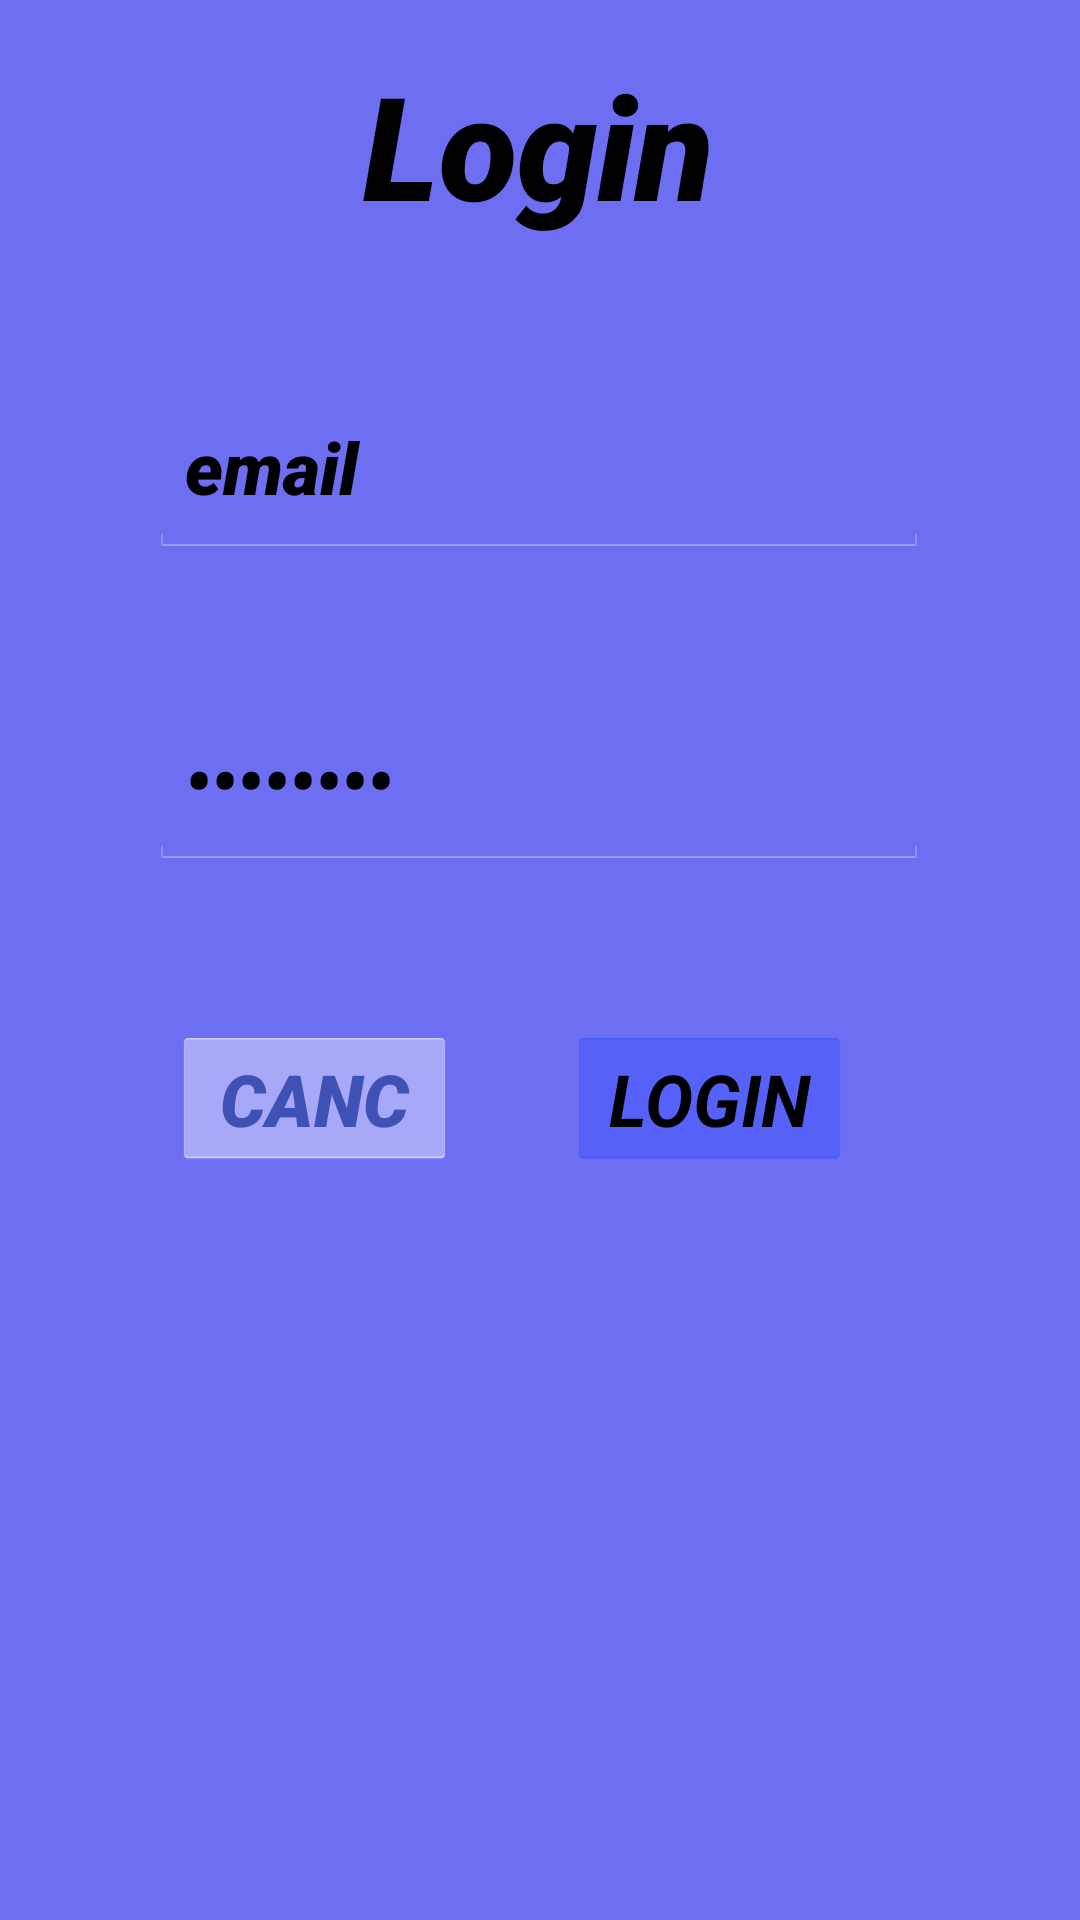

Layout XML and referenced resources for this Android screen:
<!-- AndroidManifest.xml: application theme android:Theme.Holo.Light.NoActionBar.Fullscreen -->
<!-- res/layout/fragment_01_login.xml -->
<?xml version="1.0" encoding="utf-8"?>
<androidx.constraintlayout.widget.ConstraintLayout xmlns:android="http://schemas.android.com/apk/res/android"
	xmlns:app="http://schemas.android.com/apk/res-auto"
	xmlns:tools="http://schemas.android.com/tools"
	android:id="@+id/cl_login"
	android:layout_width="match_parent"
	android:layout_height="match_parent">
	
	<View
		android:id="@+id/login_view"
		android:layout_width="wrap_content"
		android:layout_height="wrap_content"
		android:background="#6E6EF3"
		android:textAlignment="gravity"
		android:textDirection="inherit"
		app:layout_constraintBottom_toBottomOf="parent"
		app:layout_constraintEnd_toEndOf="parent"
		app:layout_constraintHorizontal_bias="0.0"
		app:layout_constraintStart_toStartOf="parent"
		app:layout_constraintTop_toTopOf="parent"
		app:layout_constraintVertical_bias="1.0" />
	
	<TextView
		android:id="@+id/tv_login"
		android:layout_width="161dp"
		android:layout_height="70dp"
		android:layout_marginTop="16dp"
		android:backgroundTint="#FFFFFF"
		android:fontFamily="sans-serif-black"
		android:text="@string/login"
		android:textAlignment="center"
		android:textColor="@color/black"
		android:textSize="48sp"
		android:textStyle="bold|italic"
		app:autoSizeTextType="none"
		app:layout_constraintEnd_toEndOf="@+id/login_view"
		app:layout_constraintHorizontal_bias="0.498"
		app:layout_constraintStart_toStartOf="@+id/login_view"
		app:layout_constraintTop_toTopOf="parent" />
	
	<EditText
		android:id="@+id/editTextTextEmailAddress"
		android:layout_width="260dp"
		android:layout_height="60dp"
		android:layout_marginTop="40dp"
		android:autofillHints=""
		android:backgroundTint="#FFFFFF"
		android:ems="10"
		android:fontFamily="sans-serif-black"
		android:hint="@string/fui_email_hint"
		android:inputType="textEmailAddress"
		android:text="@string/email"
		android:textColor="@color/black"
		android:textSize="24sp"
		android:textStyle="bold|italic"
		app:layout_constraintEnd_toEndOf="@+id/login_view"
		app:layout_constraintHorizontal_bias="0.497"
		app:layout_constraintStart_toStartOf="@+id/login_view"
		app:layout_constraintTop_toBottomOf="@+id/tv_login" />
	
	<EditText
		android:id="@+id/editTextTextPassword"
		android:layout_width="260dp"
		android:layout_height="60dp"
		android:layout_marginTop="44dp"
		android:autofillHints=""
		android:backgroundTint="#FFFFFF"
		android:ems="10"
		android:fontFamily="sans-serif-black"
		android:hint="@string/fui_password_hint"
		android:inputType="textPassword"
		android:text="@string/password"
		android:textColor="@color/black"
		android:textSize="24sp"
		android:textStyle="bold|italic"
		app:layout_constraintEnd_toEndOf="@+id/login_view"
		app:layout_constraintHorizontal_bias="0.497"
		app:layout_constraintStart_toStartOf="@+id/login_view"
		app:layout_constraintTop_toBottomOf="@+id/editTextTextEmailAddress"
		tools:ignore="TextContrastCheck" />
	
	<ImageView
		android:id="@+id/iv_login"
		android:layout_width="335dp"
		android:layout_height="222dp"
		android:layout_marginBottom="28dp"
		android:contentDescription="@string/dogName61"
		app:layout_constraintBottom_toBottomOf="parent"
		app:layout_constraintEnd_toEndOf="@+id/login_btn"
		app:layout_constraintHorizontal_bias="0.563"
		app:layout_constraintStart_toStartOf="@+id/cancel_btn_login"
		app:layout_constraintTop_toBottomOf="@+id/login_btn"
		app:layout_constraintVertical_bias="1.0"
		app:srcCompat="@drawable/cane_corso"
		tools:ignore="ImageContrastCheck" />
	
	<Button
		android:id="@+id/login_btn"
		android:layout_width="95dp"
		android:layout_height="48dp"
		android:layout_marginTop="52dp"
		android:layout_marginEnd="76dp"
		android:backgroundTint="#304FFE"
		android:text="@string/login"
		android:textAlignment="center"
		android:textAllCaps="true"
		android:textSize="24sp"
		android:textStyle="bold|italic"
		app:layout_constraintEnd_toEndOf="parent"
		app:layout_constraintTop_toBottomOf="@+id/editTextTextPassword"
		tools:ignore="DuplicateSpeakableTextCheck" />
	
	<Button
		android:id="@+id/cancel_btn_login"
		android:layout_width="95dp"
		android:layout_height="48dp"
		android:layout_marginTop="52dp"
		android:backgroundTint="@color/white"
		android:fontFamily="sans-serif-black"
		android:text="@string/cancel"
		android:textAlignment="center"
		android:textAllCaps="true"
		android:textColor="#3F51B5"
		android:textSize="24sp"
		android:textStyle="bold|italic"
		app:layout_constraintEnd_toStartOf="@+id/login_btn"
		app:layout_constraintHorizontal_bias="0.173"
		app:layout_constraintStart_toStartOf="@+id/editTextTextPassword"
		app:layout_constraintTop_toBottomOf="@+id/editTextTextPassword"
		tools:ignore="TextContrastCheck" />

</androidx.constraintlayout.widget.ConstraintLayout>
<!-- resources referenced by this layout -->
<resources>
  <!-- drawable cane_corso: jpeg bitmap (drawable, 89907 bytes) -->
  <string name="cancel" translatable="false" tools:ignore="ButtonCase">cancel</string>
  <string name="dogName61" translatable="false">CANE CORSO</string>
  <string name="email" translatable="false">email</string>
  <string name="login" translatable="false">Login</string>
  <string name="password" translatable="false">password</string>
  <!-- not gathered from this repository: default colours our renderer supplied (Android Studio template values) -->
  <color name="black">#FF000000</color>
  <color name="white">#FFFFFFFF</color>
</resources>
